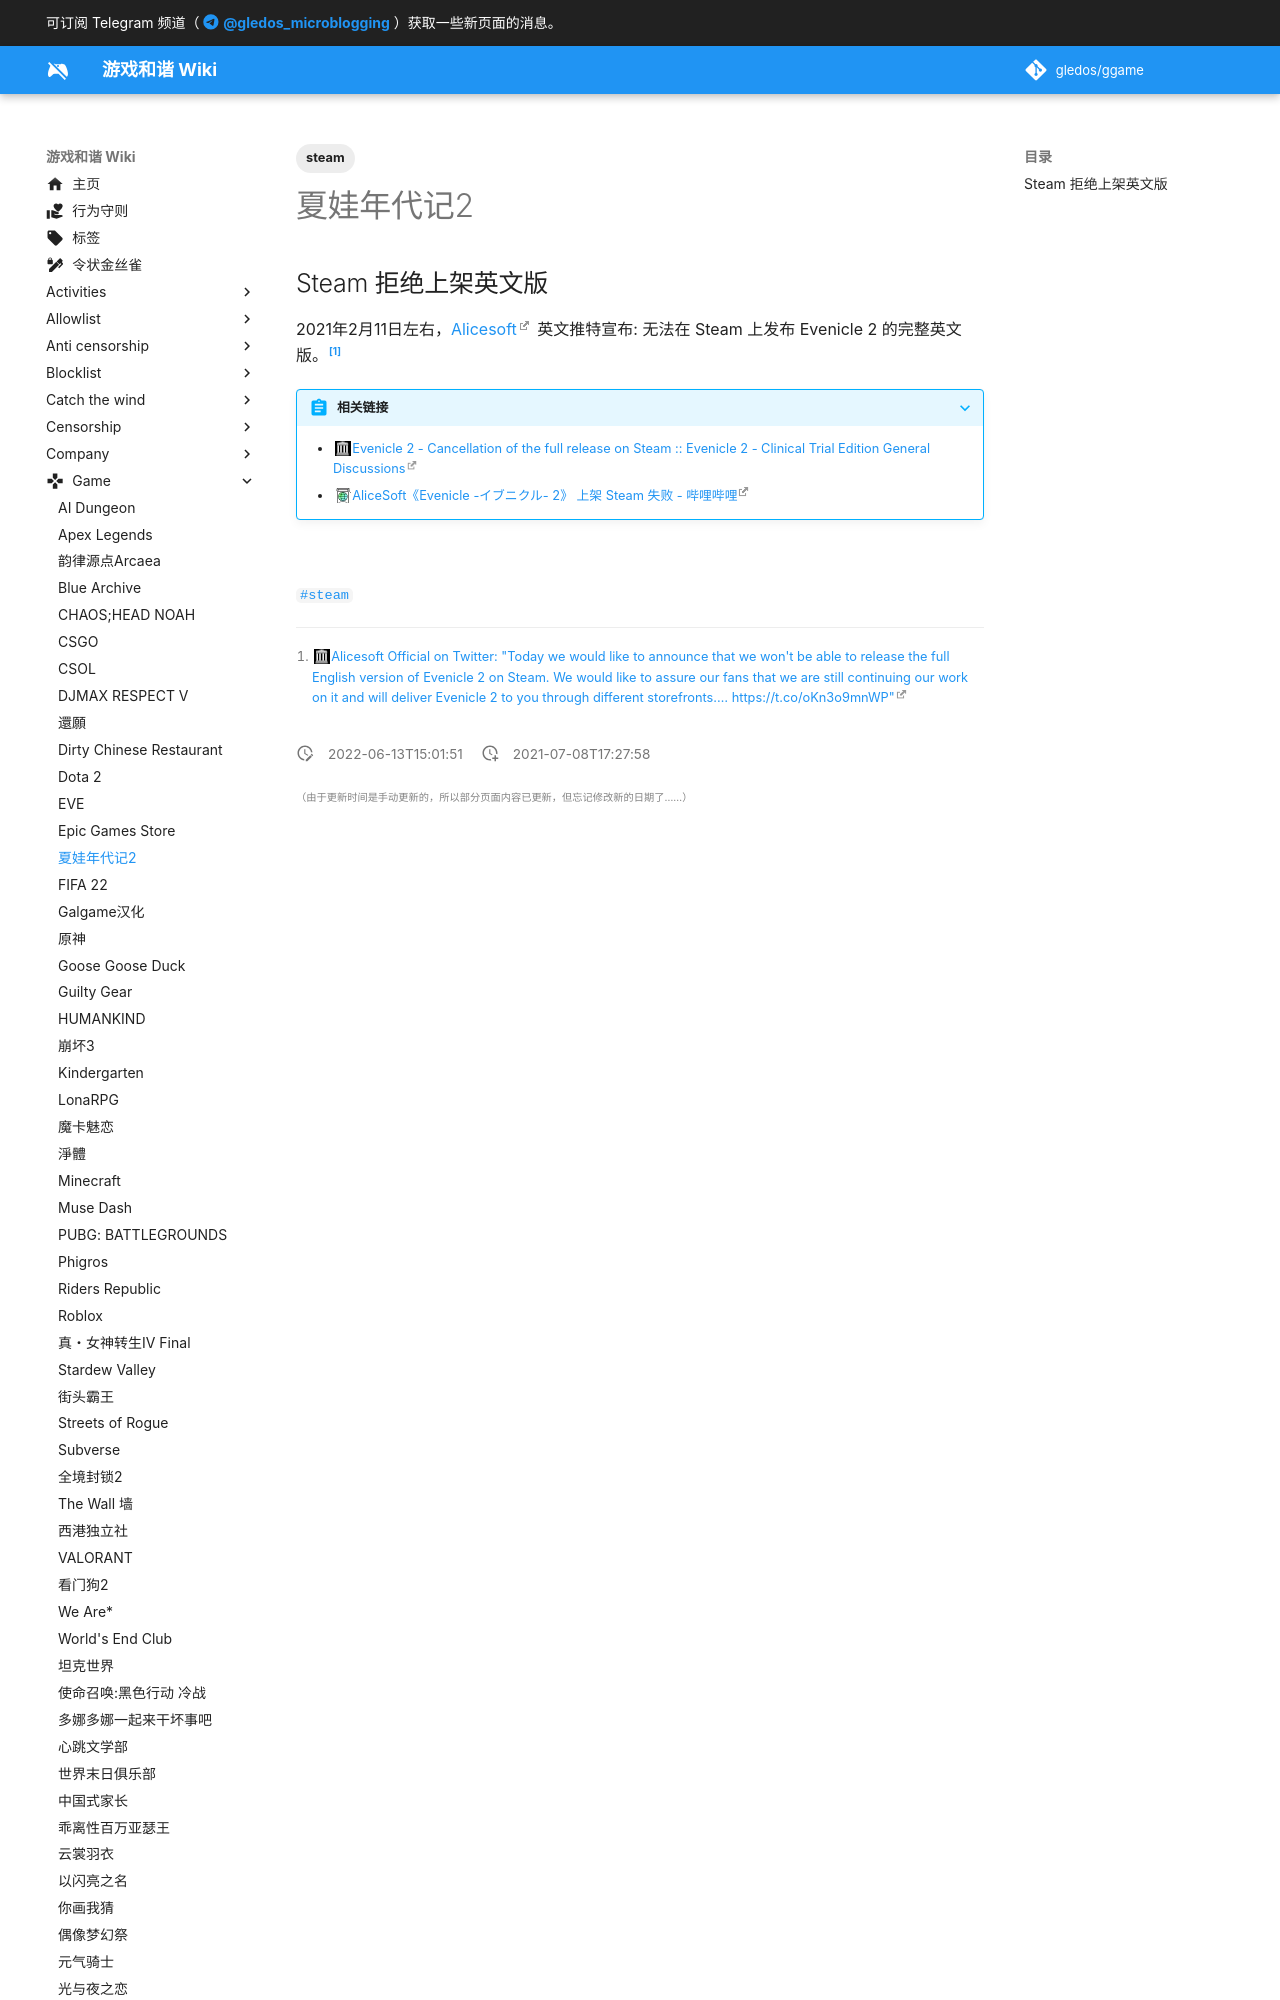

repository: gledos/ggame · page: game/Evenicle_2.html · generator: mkdocs

---
title: 夏娃年代记2
description:
published: true
date: "2022-06-13T15:01:51"
tags:
- steam
editor: markdown
dateCreated: "2021-07-08T17:27:58"
---

## Steam 拒绝上架英文版

2021年2月11日左右，[Alicesoft](https://twitter.com/Alicesoft_en) 英文推特宣布: 无法在 Steam 上发布 Evenicle 2 的完整英文版。[^sbfa]
